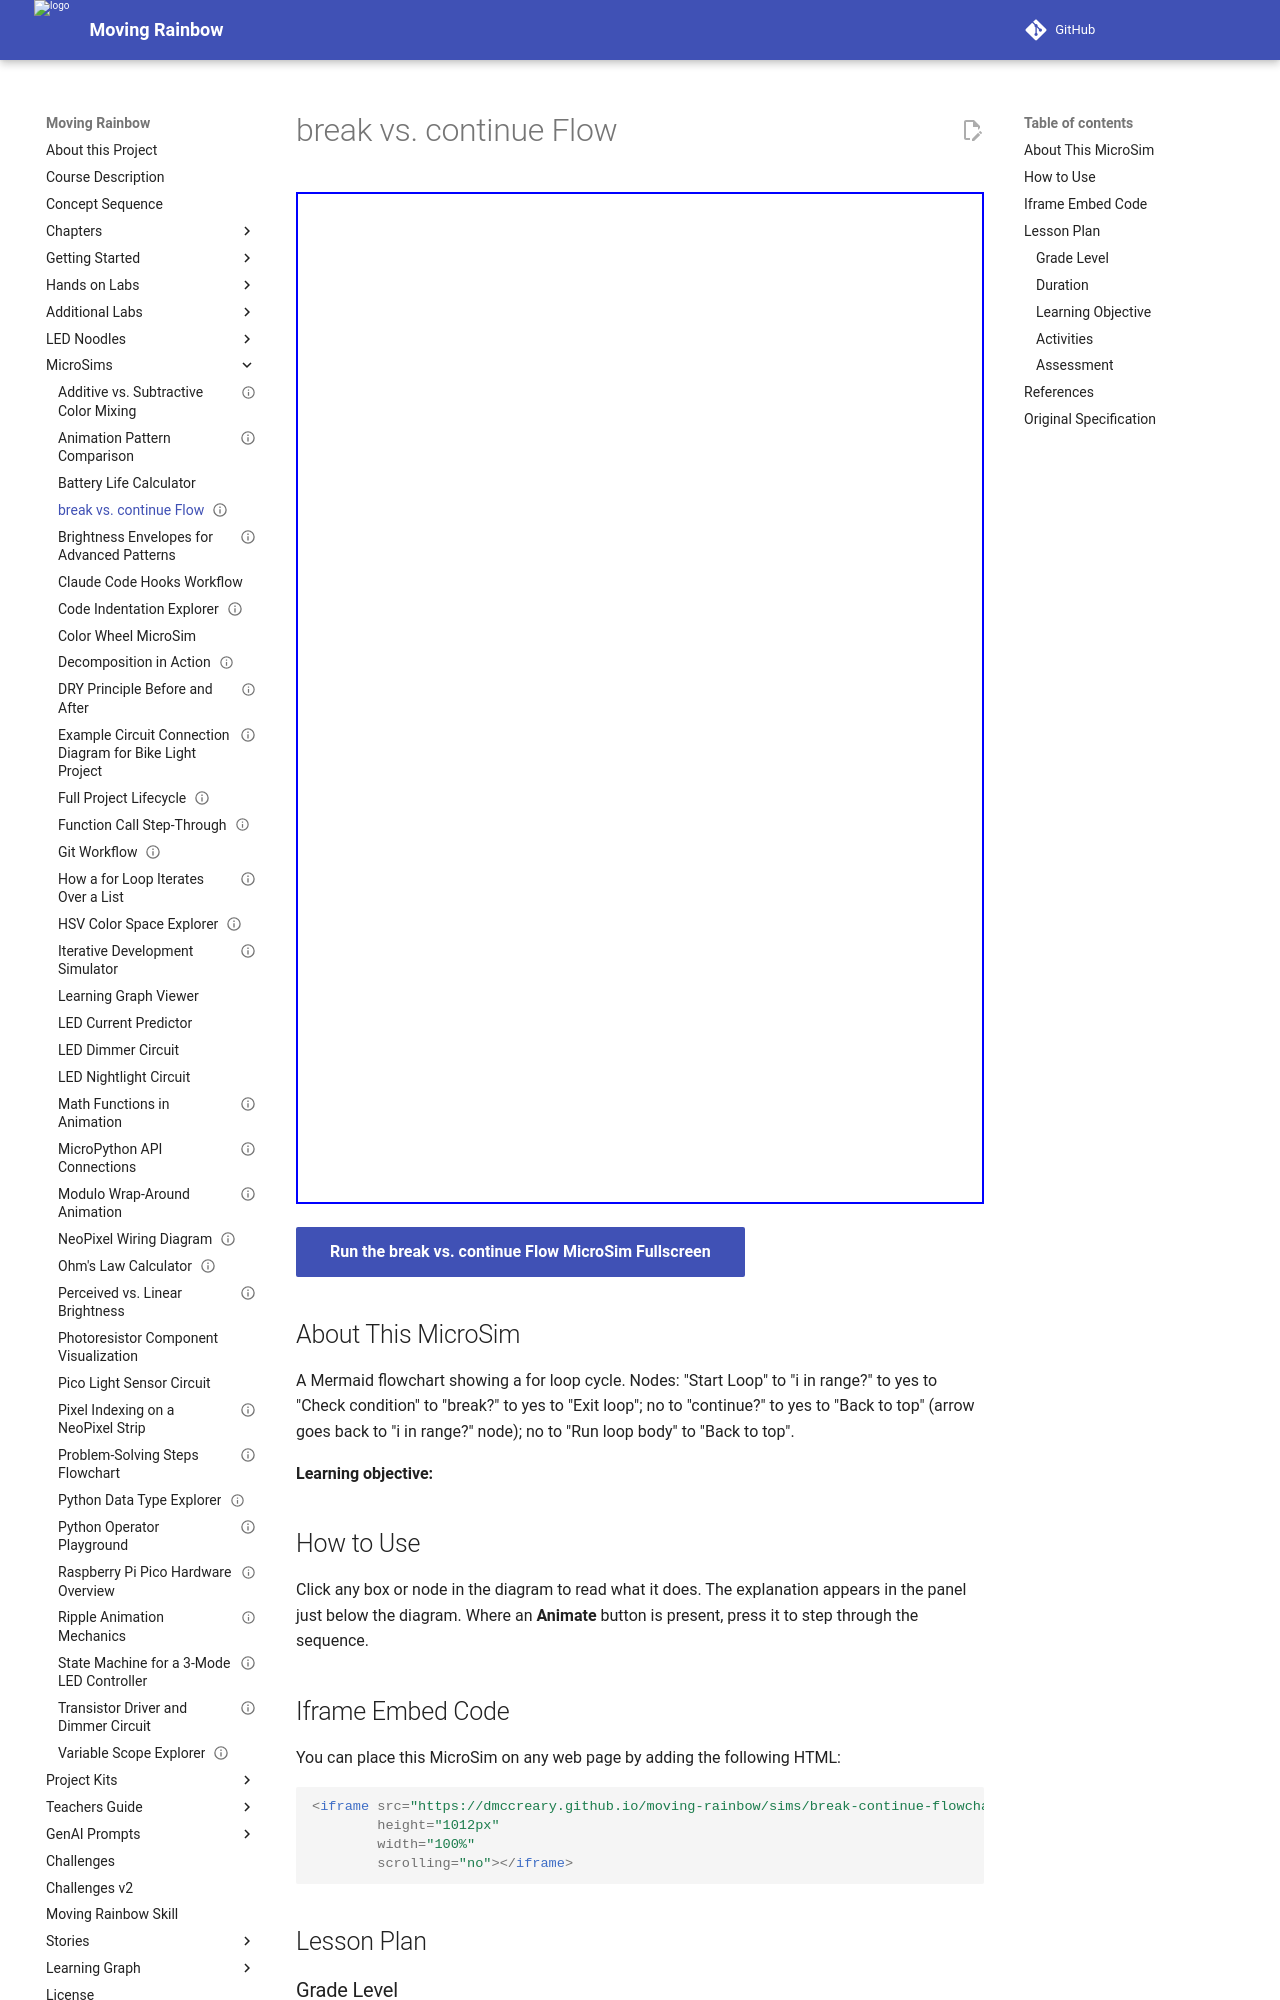

repository: dmccreary/moving-rainbow · page: sims/break-continue-flowchart/index.html · generator: mkdocs

---
title: break vs. continue Flow
description: Step through an interactive flowchart that shows how break and continue change the flow of a for loop.
image: /sims/break-continue-flowchart/break-continue-flowchart.png
og:image: /sims/break-continue-flowchart/break-continue-flowchart.png
twitter:image: /sims/break-continue-flowchart/break-continue-flowchart.png
social:
   cards: false
library: Mermaid
status: implemented
---

# break vs. continue Flow

<iframe src="main.html" width="100%" height="1012px" scrolling="no"></iframe>

[Run the break vs. continue Flow MicroSim Fullscreen](./main.html){ .md-button .md-button--primary }

## About This MicroSim

A Mermaid flowchart showing a for loop cycle. Nodes: "Start Loop" to "i in range?" to yes to "Check condition" to "break?" to yes to "Exit loop"; no to "continue?" to yes to "Back to top" (arrow goes back to "i in range?" node); no to "Run loop body" to "Back to top".

**Learning objective:** 

## How to Use

Click any box or node in the diagram to read what it does. The explanation appears in the panel just below the diagram. Where an **Animate** button is present, press it to step through the sequence.

## Iframe Embed Code

You can place this MicroSim on any web page by adding the following HTML:

```html
<iframe src="https://dmccreary.github.io/moving-rainbow/sims/break-continue-flowchart/main.html"
        height="1012px"
        width="100%"
        scrolling="no"></iframe>
```

## Lesson Plan

### Grade Level
Grades 6-12

### Duration
10-15 minutes

### Learning Objective


### Activities

1. **Explore (5 min):** Open the MicroSim and try every control. Notice what changes on screen.
2. **Predict (5 min):** Before each change, predict what will happen, then test your prediction.
3. **Discuss (5 min):** Explain the idea in your own words and connect it to the LED code in [Chapter 4](../../chapters/04-python-control-flow-loops/index.md).

### Assessment
Ask students to describe, in one or two sentences, the relationship the MicroSim demonstrates and how it shows up when programming the LED strip.
